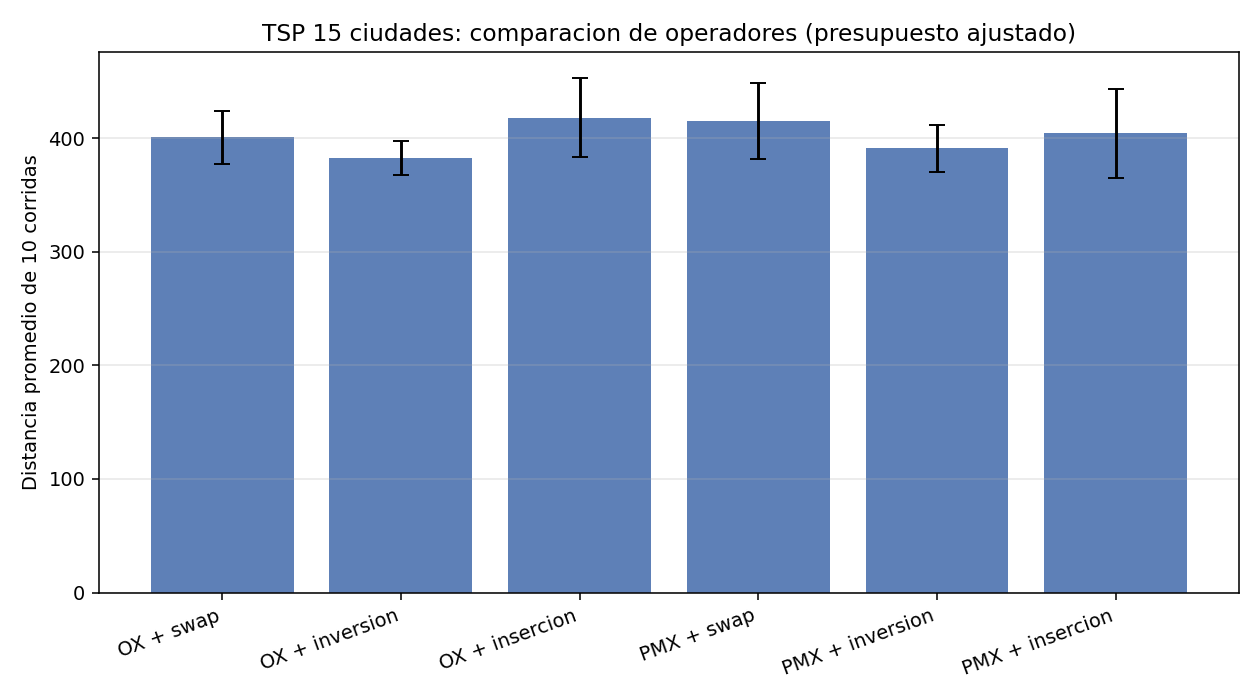

The file beside this chart, header and first rows:
configuracion, corridas, mejor, peor, promedio, desviacion, gen_mejor_promedio, cruce, mutacion
OX + swap, 10, 367.5, 434.2, 400.8, 23.43, 42.0, OX, swap
OX + inversion, 10, 367.5, 415.6, 382.7, 15.09, 46.8, OX, inversion
OX + insercion, 10, 367.5, 490.7, 418.1, 34.89, 46.2, OX, insercion
PMX + swap, 10, 367.5, 464.6, 414.9, 33.44, 53.2, PMX, swap
PMX + inversion, 10, 367.5, 438.6, 391.1, 20.54, 48.6, PMX, inversion
PMX + insercion, 10, 367.5, 476.5, 404.1, 38.97, 51.3, PMX, insercion
